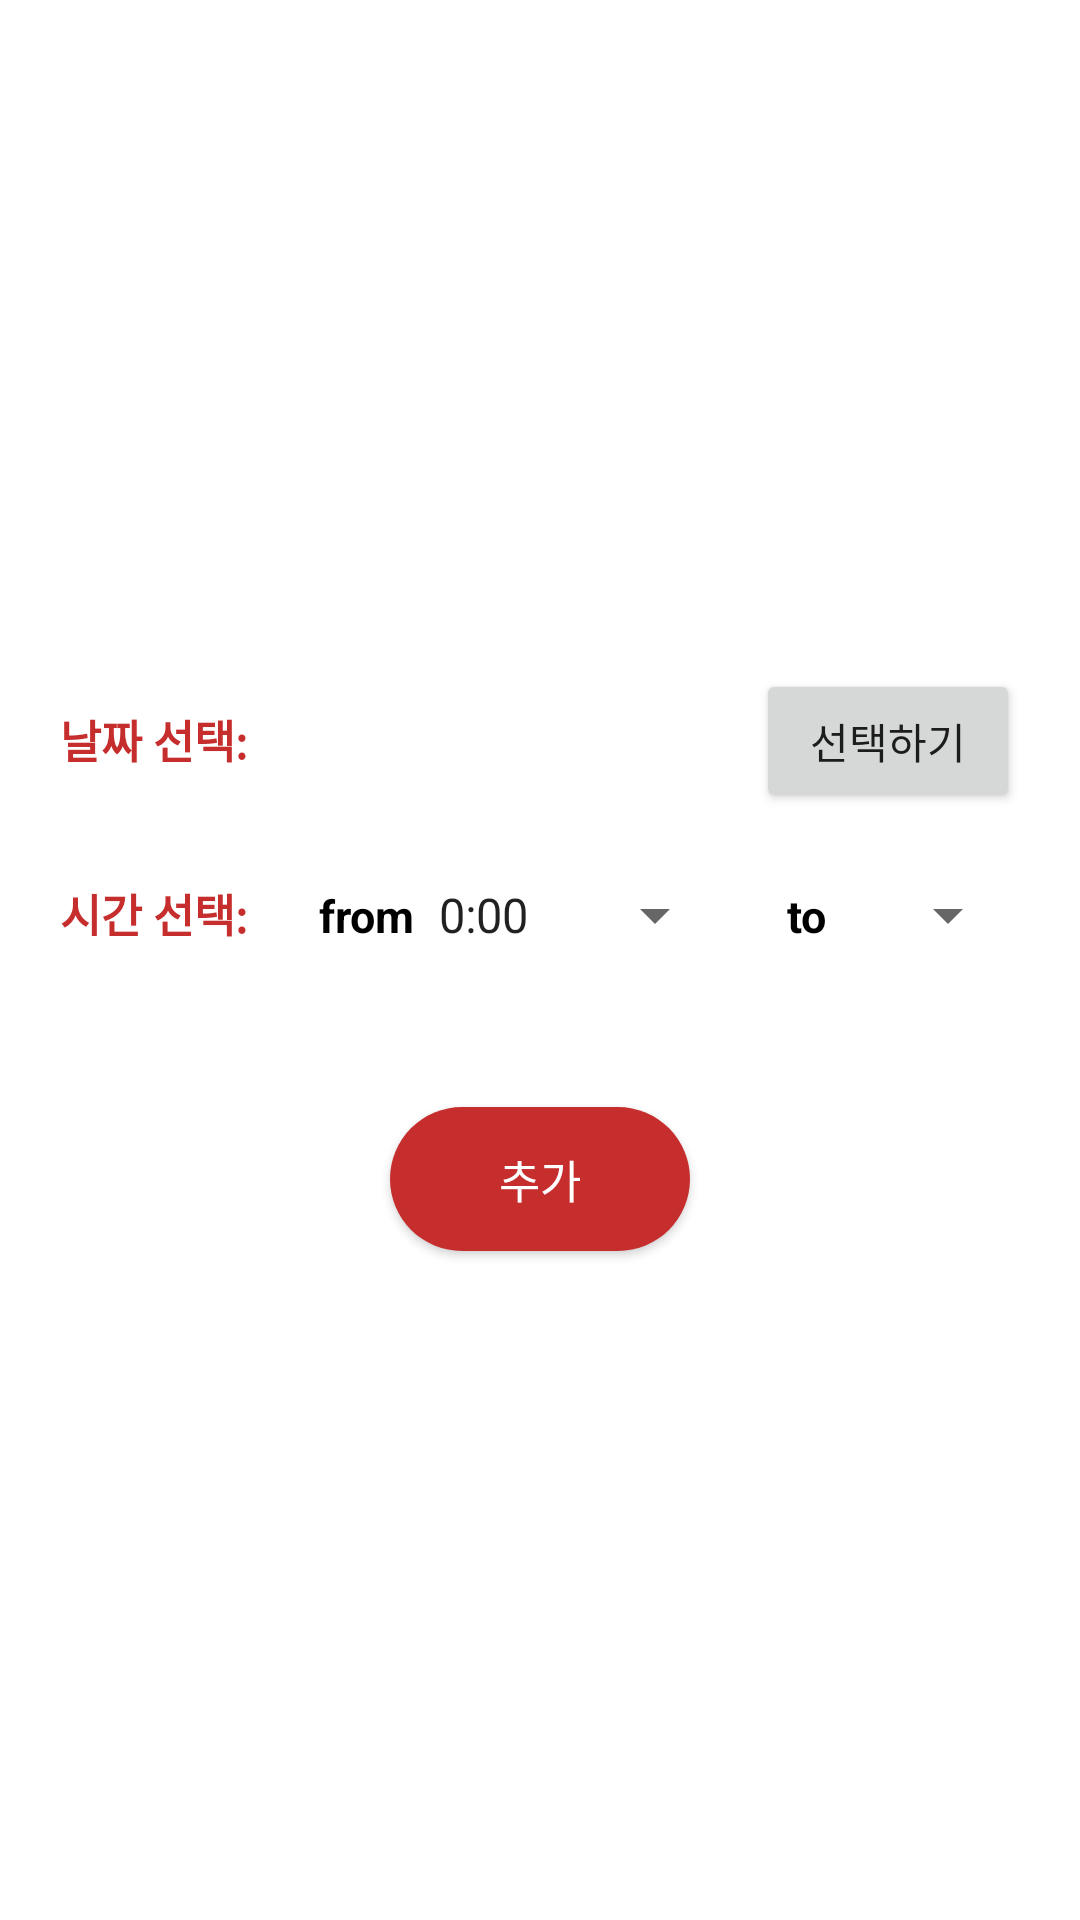

Produce the Android XML layout that renders to this screen, including the resource entries it uses.
<!-- AndroidManifest.xml: application theme Theme.MoApp -->
<!-- res/layout/activity_add_group_schedule.xml -->
<?xml version="1.0" encoding="utf-8"?>
<LinearLayout xmlns:android="http://schemas.android.com/apk/res/android"
    xmlns:app="http://schemas.android.com/apk/res-auto"
    xmlns:tools="http://schemas.android.com/tools"
    android:layout_width="match_parent"
    android:layout_height="match_parent"
    android:orientation="vertical"
    android:gravity="center"
    android:padding="20dp"
    tools:context=".AddGroupScheduleActivity">
    <LinearLayout
        android:layout_width="match_parent"
        android:layout_height="wrap_content"
        android:orientation="horizontal">
        <TextView
            android:layout_width="wrap_content"
            android:layout_height="wrap_content"
            android:text="날짜 선택: "
            android:textStyle="bold"
            android:textSize="15sp"
            android:textColor="#C62E2E"/>
        <TextView
            android:id="@+id/selectedDate"
            android:layout_width="0dp"
            android:layout_height="wrap_content"
            android:textAlignment="center"
            android:textSize="15sp"
            android:layout_weight="1"/>
        <Button
            android:id="@+id/dateBtn"
            android:layout_width="wrap_content"
            android:layout_height="wrap_content"
            android:text="선택하기"/>
    </LinearLayout>

    
    <LinearLayout
        android:layout_width="match_parent"
        android:layout_height="wrap_content"
        android:orientation="horizontal"
        android:layout_marginTop="10dp">
        <TextView
            android:layout_width="wrap_content"
            android:layout_height="wrap_content"
            android:text="시간 선택: "
            android:textStyle="bold"
            android:textSize="15sp"
            android:textColor="#C62E2E"/>
        <TextView
            android:layout_width="wrap_content"
            android:layout_height="wrap_content"
            android:text="from"
            android:textStyle="bold"
            android:textSize="15sp"
            android:layout_marginLeft="20dp"
            android:textColor="#000000"/>
        <Spinner
            android:id="@+id/fromTimeSpinner"
            android:layout_width="wrap_content"
            android:layout_height="48dp"
            android:entries="@array/times_array"
            android:spinnerMode="dropdown"/>
        <TextView
            android:layout_width="wrap_content"
            android:layout_height="wrap_content"
            android:text="to"
            android:textStyle="bold"
            android:textSize="15sp"
            android:layout_marginLeft="20dp"
            android:textColor="#000000"/>
        <Spinner
            android:id="@+id/toTimeSpinner"
            android:layout_width="wrap_content"
            android:layout_height="48dp"
            android:entries="@array/times_array"
            android:spinnerMode="dropdown"/>
    </LinearLayout>

    
    <androidx.appcompat.widget.AppCompatButton
        android:id="@+id/addButton"
        android:layout_width="100dp"
        android:layout_height="48dp"
        android:layout_gravity="center"
        android:text="추가"
        android:textSize="15sp"
        android:textColor="@color/white"
        android:background="@drawable/bg_button"
        android:layout_marginTop="40dp"/>
</LinearLayout>
<!-- resources referenced by this layout -->
<resources>
  <string-array name="times_array">
          <item>0:00</item>
          <item>1:00</item>
          <item>2:00</item>
          <item>3:00</item>
          <item>4:00</item>
          <item>5:00</item>
          <item>6:00</item>
          <item>7:00</item>
          <item>8:00</item>
          <item>9:00</item>
          <item>10:00</item>
          <item>11:00</item>
          <item>12:00</item>
          <item>13:00</item>
          <item>14:00</item>
          <item>15:00</item>
          <item>16:00</item>
          <item>17:00</item>
          <item>18:00</item>
          <item>19:00</item>
          <item>20:00</item>
          <item>21:00</item>
          <item>22:00</item>
          <item>23:00</item>
      </string-array>
  <color name="white">#FFFFFFFF</color>
  <!-- drawable bg_button (drawable) -->
  <?xml version="1.0" encoding="utf-8"?>
  <shape xmlns:android="http://schemas.android.com/apk/res/android"
      android:shape="rectangle" android:padding = "5dp">
      <solid android:color="#C62E2E" />
      <corners
          android:bottomLeftRadius="30dp"
          android:bottomRightRadius="30dp"
          android:topLeftRadius="30dp"
          android:topRightRadius="30dp" />
  </shape>
  <style name="Theme.MoApp" parent="Theme.MaterialComponents.DayNight.DarkActionBar">
  
      </style>
</resources>
